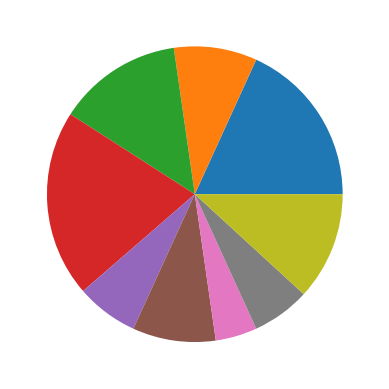

Recreate this plot in Python.
import matplotlib.pyplot as plt

sizes = [40,20,30,45,15,20,10,14,26]
plt.pie(sizes)


plt.show()
